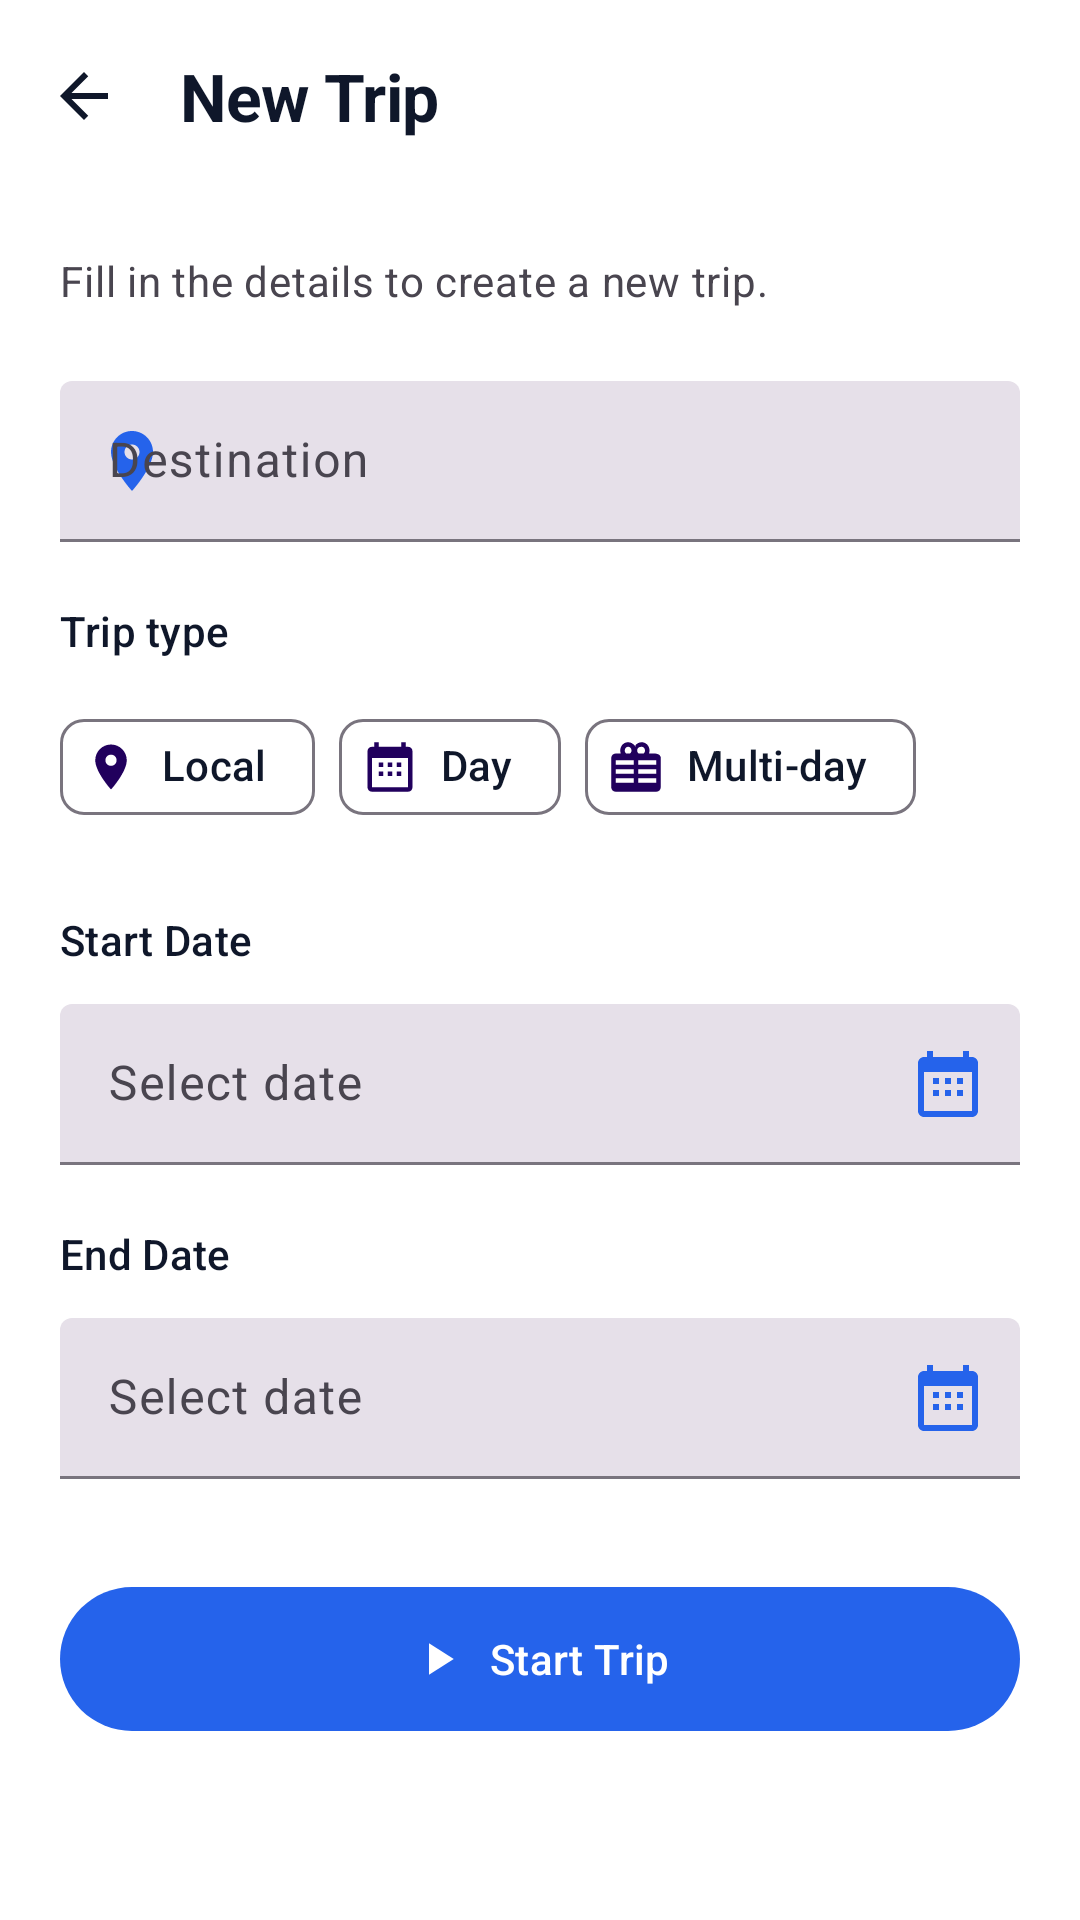

Reconstruct the res/layout file that produces this screen, plus the resources it refers to.
<!-- AndroidManifest.xml: application theme Theme.TravelCompanion -->
<!-- res/layout/fragment_new_trip.xml -->
<?xml version="1.0" encoding="utf-8"?>
<androidx.coordinatorlayout.widget.CoordinatorLayout xmlns:android="http://schemas.android.com/apk/res/android"
    xmlns:app="http://schemas.android.com/apk/res-auto" android:layout_width="match_parent" android:layout_height="match_parent" android:background="?attr/colorSurface">

    <com.google.android.material.appbar.AppBarLayout android:layout_width="match_parent" android:layout_height="wrap_content" android:background="?attr/colorSurface" app:elevation="0dp">

        <com.google.android.material.appbar.MaterialToolbar android:id="@+id/toolbar" android:layout_width="match_parent" android:layout_height="?attr/actionBarSize" app:navigationIcon="@drawable/ic_back" app:navigationIconTint="?attr/colorOnSurface" app:title="@string/new_trip" app:titleTextAppearance="@style/TextAppearance.TravelCompanion.TitleLarge" app:titleTextColor="?attr/colorOnSurface" />

    </com.google.android.material.appbar.AppBarLayout>

    <androidx.core.widget.NestedScrollView android:layout_width="match_parent" android:layout_height="match_parent" android:clipToPadding="false" android:overScrollMode="never" android:paddingBottom="100dp" app:layout_behavior="@string/appbar_scrolling_view_behavior">

        <LinearLayout android:layout_width="match_parent" android:layout_height="wrap_content" android:orientation="vertical" android:padding="20dp">

            <TextView android:layout_width="wrap_content" android:layout_height="wrap_content" android:layout_marginBottom="24dp" android:text="@string/new_trip_instructions" android:textAppearance="@style/TextAppearance.TravelCompanion.BodyMedium" android:textColor="?attr/colorOnSurfaceVariant" />

            <com.google.android.material.textfield.TextInputLayout android:id="@+id/til_destination" style="@style/Widget.TravelCompanion.TextInput" android:layout_width="match_parent" android:layout_height="wrap_content" android:layout_marginBottom="20dp" android:hint="@string/destination" app:startIconDrawable="@drawable/ic_location" app:startIconTint="?attr/colorPrimary">

                <com.google.android.material.textfield.TextInputEditText android:id="@+id/et_destination" android:layout_width="match_parent" android:layout_height="wrap_content" android:inputType="textCapWords" android:maxLines="1" />

            </com.google.android.material.textfield.TextInputLayout>

            <TextView android:layout_width="wrap_content" android:layout_height="wrap_content" android:layout_marginBottom="12dp" android:text="@string/trip_type" android:textAppearance="@style/TextAppearance.TravelCompanion.TitleSmall" android:textColor="?attr/colorOnSurface" />

            <com.google.android.material.chip.ChipGroup android:id="@+id/chip_group_type" android:layout_width="match_parent" android:layout_height="wrap_content" android:layout_marginBottom="24dp" app:selectionRequired="true" app:singleSelection="true">

                <com.google.android.material.chip.Chip android:id="@+id/chip_local" android:layout_width="wrap_content" android:layout_height="wrap_content" android:checked="true" android:text="@string/local" app:chipIcon="@drawable/ic_location" app:chipIconTint="?attr/colorOnPrimaryContainer" app:chipIconVisible="true" />

                <com.google.android.material.chip.Chip android:id="@+id/chip_day" android:layout_width="wrap_content" android:layout_height="wrap_content" android:text="@string/day" app:chipIcon="@drawable/ic_calendar" app:chipIconTint="?attr/colorOnPrimaryContainer" app:chipIconVisible="true" />

                <com.google.android.material.chip.Chip android:id="@+id/chip_multi_day" android:layout_width="wrap_content" android:layout_height="wrap_content" android:text="@string/multi_day" app:chipIcon="@drawable/ic_trip" app:chipIconTint="?attr/colorOnPrimaryContainer" app:chipIconVisible="true" />

            </com.google.android.material.chip.ChipGroup>

            <TextView android:layout_width="wrap_content" android:layout_height="wrap_content" android:layout_marginBottom="12dp" android:text="@string/start_date" android:textAppearance="@style/TextAppearance.TravelCompanion.TitleSmall" android:textColor="?attr/colorOnSurface" />

            <com.google.android.material.textfield.TextInputLayout android:id="@+id/til_start_date" style="@style/Widget.TravelCompanion.TextInput" android:layout_width="match_parent" android:layout_height="wrap_content" android:layout_marginBottom="20dp" android:hint="@string/select_date" android:clickable="true" android:focusable="true" app:endIconDrawable="@drawable/ic_calendar" app:endIconMode="custom" app:endIconTint="?attr/colorPrimary">

                <com.google.android.material.textfield.TextInputEditText android:id="@+id/et_start_date" android:layout_width="match_parent" android:layout_height="wrap_content" android:clickable="true" android:cursorVisible="false" android:focusable="true" android:focusableInTouchMode="false" android:inputType="none" />

            </com.google.android.material.textfield.TextInputLayout>

            <TextView android:layout_width="wrap_content" android:layout_height="wrap_content" android:layout_marginBottom="12dp" android:text="@string/end_date" android:textAppearance="@style/TextAppearance.TravelCompanion.TitleSmall" android:textColor="?attr/colorOnSurface" />

            <com.google.android.material.textfield.TextInputLayout android:id="@+id/til_end_date" style="@style/Widget.TravelCompanion.TextInput" android:layout_width="match_parent" android:layout_height="wrap_content" android:layout_marginBottom="32dp" android:hint="@string/select_date" android:clickable="true" android:focusable="true" app:endIconDrawable="@drawable/ic_calendar" app:endIconMode="custom" app:endIconTint="?attr/colorPrimary">

                <com.google.android.material.textfield.TextInputEditText android:id="@+id/et_end_date" android:layout_width="match_parent" android:layout_height="wrap_content" android:clickable="true" android:cursorVisible="false" android:focusable="true" android:focusableInTouchMode="false" android:inputType="none" />

            </com.google.android.material.textfield.TextInputLayout>

            <com.google.android.material.button.MaterialButton android:id="@+id/btn_start_trip" style="@style/Widget.TravelCompanion.Button" android:layout_width="match_parent" android:layout_height="56dp" android:text="@string/start_trip" android:textAllCaps="false" app:cornerRadius="28dp" app:icon="@drawable/ic_play" app:iconGravity="textStart" app:iconPadding="8dp" />

        </LinearLayout>

    </androidx.core.widget.NestedScrollView>

</androidx.coordinatorlayout.widget.CoordinatorLayout>
<!-- resources referenced by this layout -->
<resources>
  <string name="day">Day</string>
  <string name="destination">Destination</string>
  <string name="end_date">End Date</string>
  <string name="local">Local</string>
  <string name="multi_day">Multi-day</string>
  <string name="new_trip">New Trip</string>
  <string name="new_trip_instructions">Fill in the details to create a new trip.</string>
  <string name="select_date">Select date</string>
  <string name="start_date">Start Date</string>
  <string name="start_trip">Start Trip</string>
  <string name="trip_type">Trip type</string>
  <style name="TextAppearance.TravelCompanion.BodyMedium" parent="TextAppearance.Material3.BodyMedium">
          <item name="android:lineSpacingMultiplier">1.3</item>
      </style>
  <style name="TextAppearance.TravelCompanion.TitleLarge" parent="TextAppearance.Material3.TitleLarge">
          <item name="android:letterSpacing">-0.01</item>
          <item name="android:textStyle">bold</item>
      </style>
  <style name="TextAppearance.TravelCompanion.TitleSmall" parent="TextAppearance.Material3.TitleSmall" />
  <style name="Widget.TravelCompanion.TextInput" parent="Widget.Material3.TextInputLayout.FilledBox.Dense" />
  <color name="md_theme_light_primary">#2563EB</color>
  <color name="md_theme_light_surface">#FFFFFF</color>
  <color name="md_theme_light_error">#DC2626</color>
  <color name="text_secondary">#64748B</color>
  <style name="Widget.TravelCompanion.Button.ToggleGroup" parent="Widget.Material3.ButtonToggleGroup">
          <item name="singleSelection">false</item>
          <item name="checkedButton">@null</item>
      </style>
  <style name="WindowAnimation.TravelCompanion">
          <item name="android:windowEnterAnimation">@anim/fade_in</item>
          <item name="android:windowExitAnimation">@anim/fade_out</item>
      </style>
  <style name="ThemeOverlay.TravelCompanion.Dialog.Alert" parent="ThemeOverlay.Material3.Dialog.Alert">
          <item name="buttonBarButtonStyle">@style/Widget.TravelCompanion.Button</item>
      </style>
  <style name="ThemeOverlay.TravelCompanion" parent="ThemeOverlay.Material3.Dark">
          
      </style>
  <style name="ShapeAppearance.TravelCompanion.SmallComponent" parent="ShapeAppearance.Material3.SmallComponent">
          <item name="cornerFamily">rounded</item>
          <item name="cornerSize">4dp</item>
      </style>
  <style name="ShapeAppearance.TravelCompanion.MediumComponent" parent="ShapeAppearance.Material3.MediumComponent">
          <item name="cornerFamily">rounded</item>
          <item name="cornerSize">8dp</item>
      </style>
  <style name="ShapeAppearance.TravelCompanion.LargeComponent" parent="ShapeAppearance.Material3.LargeComponent">
          <item name="cornerFamily">rounded</item>
          <item name="cornerSize">12dp</item>
      </style>
  <style name="TextAppearance.TravelCompanion.ActionBar.Title">
          <item name="android:textSize">20sp</item>
          <item name="android:textStyle">normal</item>
          <item name="android:textColor">@color/md_theme_light_onPrimary</item>
      </style>
  <style name="TextAppearance.TravelCompanion.ActionBar.Subtitle">
          <item name="android:textSize">14sp</item>
          <item name="android:textColor">@color/md_theme_light_onPrimary</item>
          <item name="android:alpha">0.87</item>
      </style>
  <style name="TextAppearance.TravelCompanion.Caption" parent="TextAppearance.Material3.BodySmall">
          <item name="android:textSize">12sp</item>
          <item name="android:textColor">@color/text_secondary</item>
      </style>
  <style name="TextAppearance.TravelCompanion.Caption.Error">
          <item name="android:textSize">12sp</item>
          <item name="android:textColor">@color/md_theme_light_error</item>
      </style>
  <style name="TextAppearance.TravelCompanion.Caption.Bold">
          <item name="android:textSize">12sp</item>
          <item name="android:textStyle">bold</item>
      </style>
</resources>
